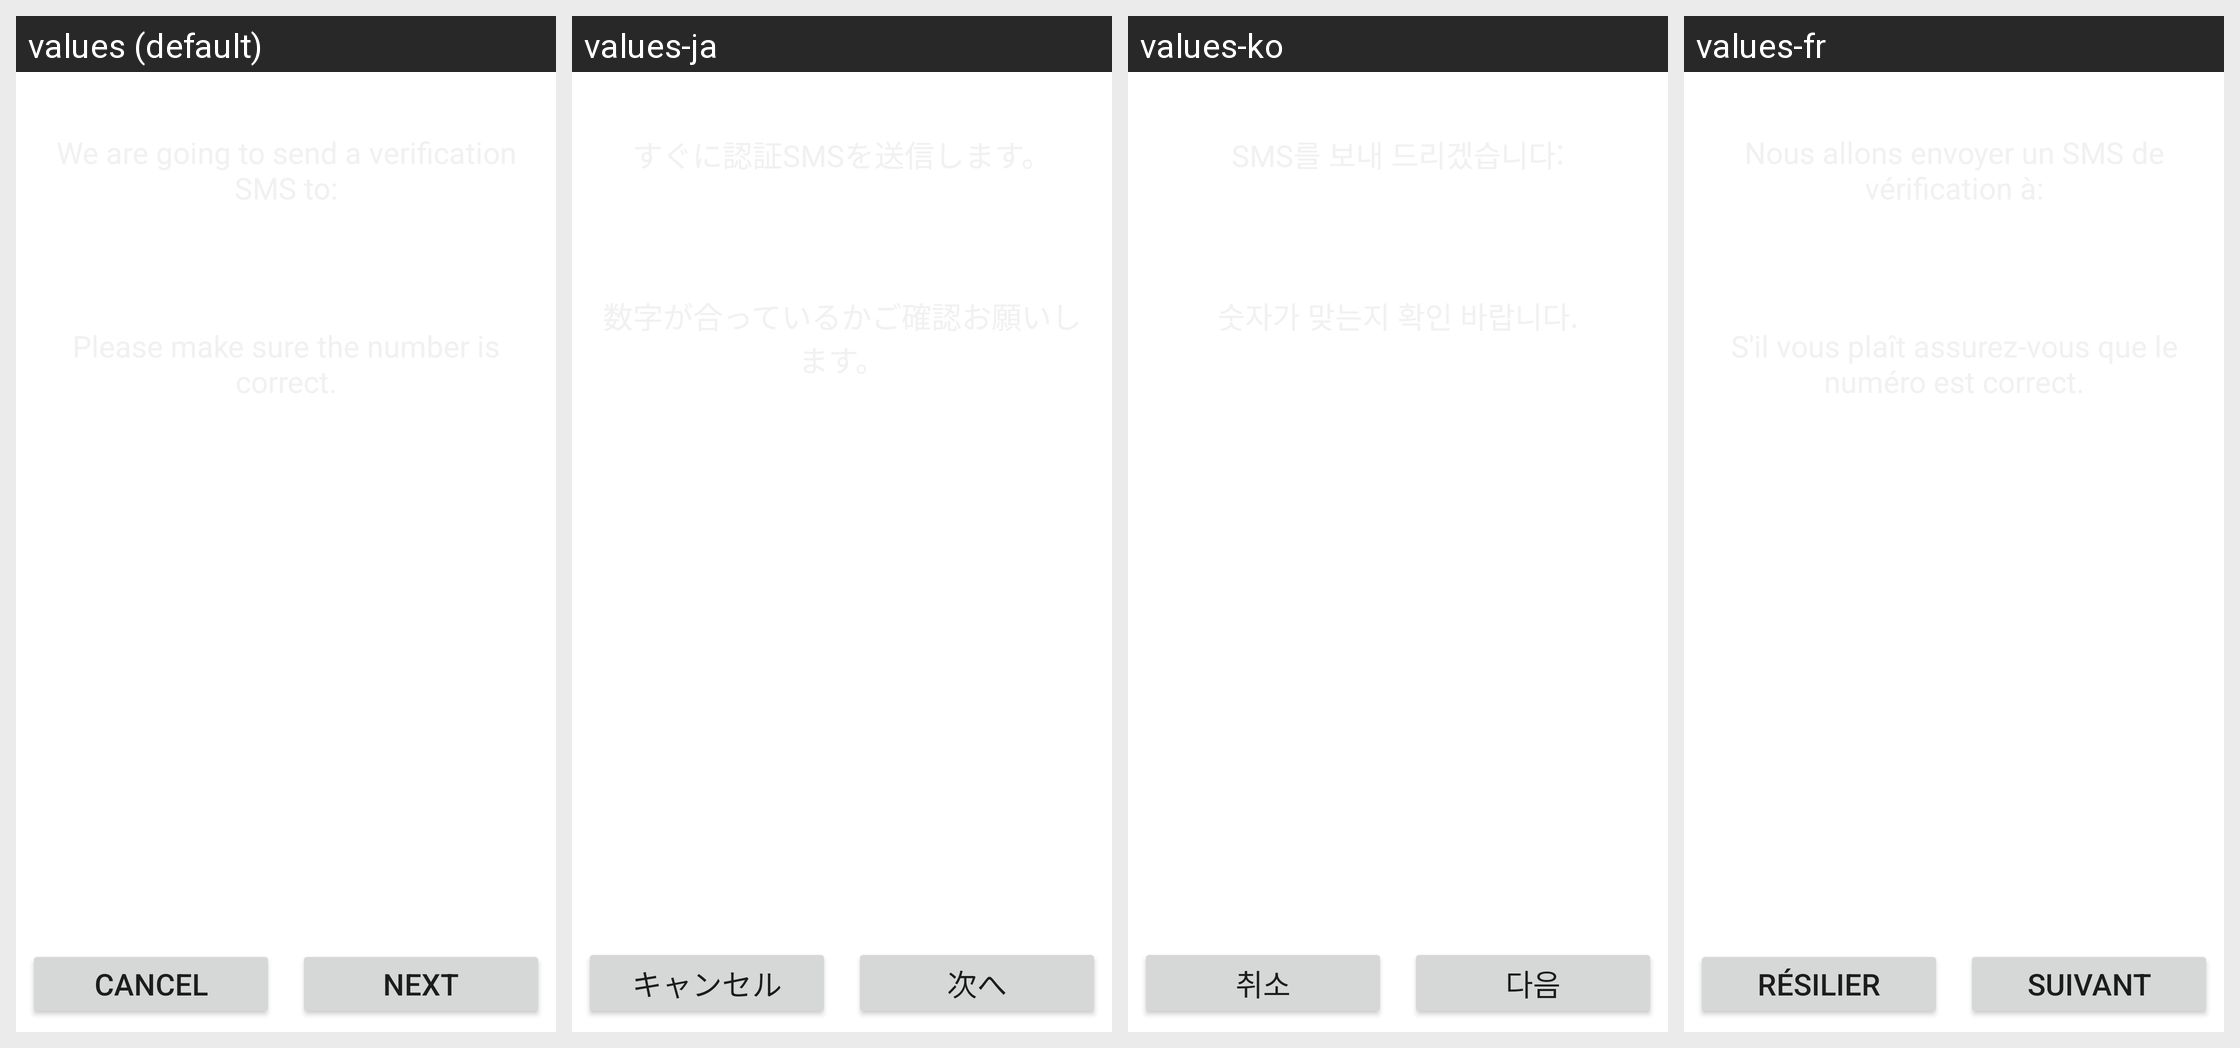

The Android screen above is rendered under several locales of the same app. Produce the string resources it draws, with the default and per-locale values.
Android screen res/layout/register_confirm.xml rendered under 4 locales, left to right: values (default), values-ja, values-ko, values-fr. Device: Nexus 5 (rendered at 1080×1920; each locale shown at half size, 540×960, under a caption strip naming it); theme Theme.MaterialComponents.DayNight.NoActionBar.
Other locales in the repository, not shown: values-ar, values-es, values-my, values-pt, values-zh, values-zh-rCN.
Strings drawn on this screen, with the default value and each locale's value (text and hints the layout hard-codes, and strings that could not be matched under every locale, appear in the picture but are not listed):

cancel
  values: Cancel
  values-ja: キャンセル
  values-ko: 취소
  values-fr: Résilier

next
  values: Next
  values-ja: 次へ
  values-ko: 다음
  values-fr: Suivant
